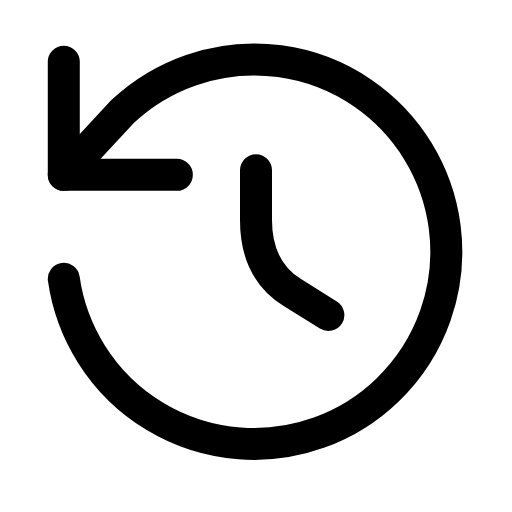
t = 0.00 s
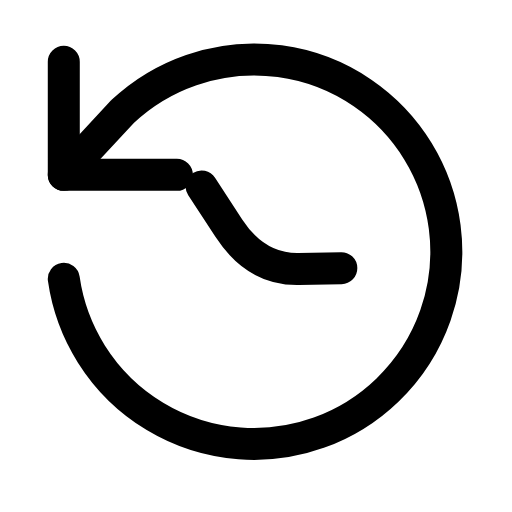
t = 0.29 s
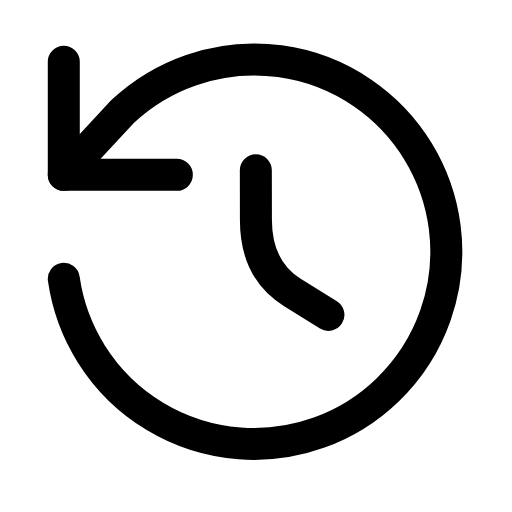
t = 0.60 s
t = 0.88 s: frame unchanged from t = 0.00 s, image omitted
t = 1.19 s: frame unchanged from t = 0.00 s, image omitted
t = 1.50 s: frame unchanged from t = 0.00 s, image omitted

The animated SVG that drew these frames (rendered in a browser with its animation timeline set to each time). Animation: 1 SMIL element (animateTransform=1); one cycle of 1.80 s, repeats indefinitely.

<svg xmlns="http://www.w3.org/2000/svg" width="24" height="24" viewBox="0 0 24 24" fill="none"><g transform="translate(-0.72 -0.709) scale(1.06)"><path stroke="currentColor" stroke-width="1.415" stroke-linecap="round" stroke-linejoin="round" fill="none" d="M3.5 3.4L3.5 8.4L8.5 8.4"></path><path stroke="currentColor" stroke-width="1.415" stroke-linecap="round" stroke-linejoin="round" fill="none" d="M3.5 13A8.5 8.5 0 1 0 6.1 5.6L3.5 8.4"></path><g><animateTransform attributeName="transform" type="rotate" values="0 12 12.6;0 12 12.6;-40 12 12.6;0 12 12.6;0 12 12.6;0 12 12.6;0 12 12.6;-40 12 12.6;0 12 12.6;0 12 12.6;0 12 12.6" keyTimes="0;0.135;0.2475;0.36;0.45;0.6;0.66;0.735;0.81;0.9;1" dur="1.8s" repeatCount="indefinite" calcMode="spline" keySplines="0.16 1 0.3 1;0.16 1 0.3 1;0.16 1 0.3 1;0.16 1 0.3 1;0.16 1 0.3 1;0.16 1 0.3 1;0.16 1 0.3 1;0.16 1 0.3 1;0.16 1 0.3 1;0.16 1 0.3 1"/><path stroke="currentColor" stroke-width="1.415" stroke-linecap="round" stroke-linejoin="round" fill="none" d="M12 8.2L12 10.4Q12 12.6 13.6 13.6L15.2 14.6"></path></g></g></svg>
